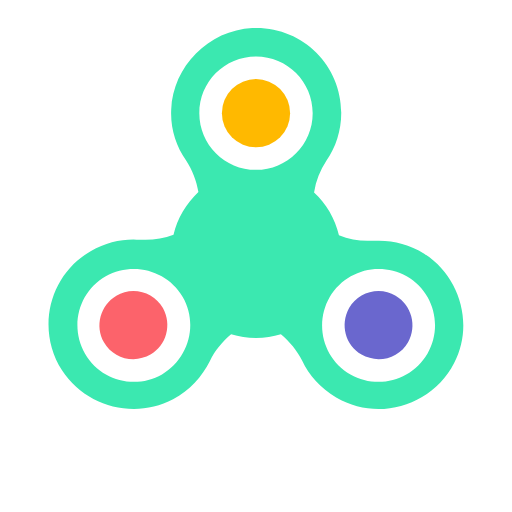
t = 0.00 s
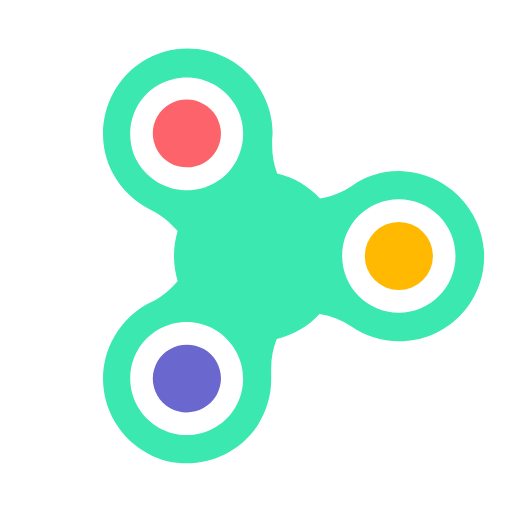
t = 0.25 s
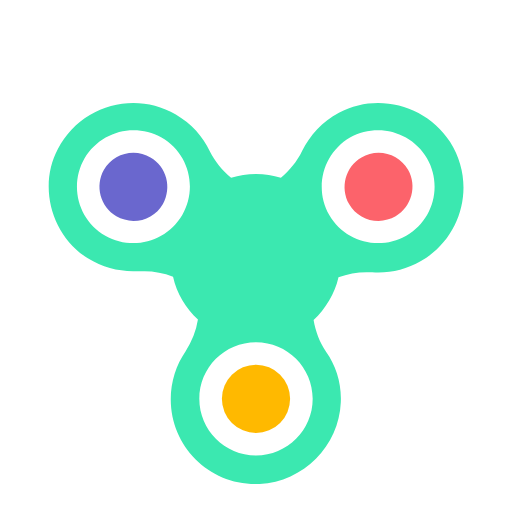
t = 0.50 s
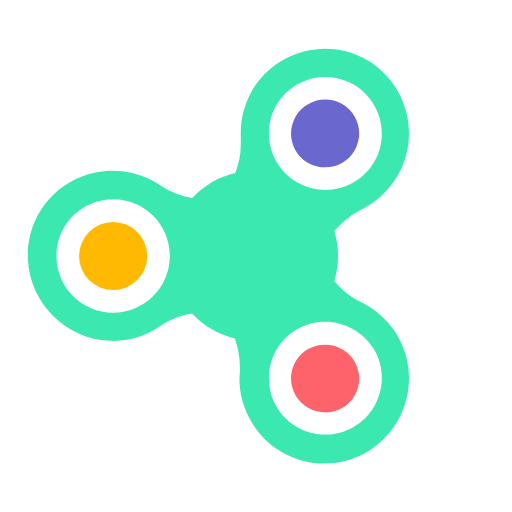
t = 0.75 s

The animated SVG that drew these frames (rendered in a browser with its animation timeline set to each time). Animation: 1 SMIL element (animateTransform=1); one cycle of 1.00 s, repeats indefinitely.

<svg width="80px"  height="80px"  xmlns="http://www.w3.org/2000/svg" viewBox="0 0 100 100" preserveAspectRatio="xMidYMid" class="lds-fidget-spinner">
  <g transform="rotate(6 50 50)">
    <g transform="translate(50 50)">
      <g ng-attr-transform="scale({{config.r}})" transform="scale(0.9)">
        <g transform="translate(-50 -58)">
          <path ng-attr-fill="{{config.c2}}" d="M27.1,79.4c-1.1,0.6-2.4,1-3.7,1c-2.6,0-5.1-1.4-6.4-3.7c-2-3.5-0.8-8,2.7-10.1c1.1-0.6,2.4-1,3.7-1c2.6,0,5.1,1.4,6.4,3.7 C31.8,72.9,30.6,77.4,27.1,79.4z" fill="#fc636b"></path>
          <path ng-attr-fill="{{config.c3}}" d="M72.9,79.4c1.1,0.6,2.4,1,3.7,1c2.6,0,5.1-1.4,6.4-3.7c2-3.5,0.8-8-2.7-10.1c-1.1-0.6-2.4-1-3.7-1c-2.6,0-5.1,1.4-6.4,3.7 C68.2,72.9,69.4,77.4,72.9,79.4z" fill="#6a67ce"></path>
          <circle ng-attr-fill="{{config.c4}}" cx="50" cy="27" r="7.4" fill="#ffb900"></circle>
          <path ng-attr-fill="{{config.c1}}" d="M86.5,57.5c-3.1-1.9-6.4-2.8-9.8-2.8c-0.5,0-0.9,0-1.4,0c-0.4,0-0.8,0-1.1,0c-2.1,0-4.2-0.4-6.2-1.2 c-0.8-3.6-2.8-6.9-5.4-9.3c0.4-2.5,1.3-4.8,2.7-6.9c2-2.9,3.2-6.5,3.2-10.4c0-10.2-8.2-18.4-18.4-18.4c-0.3,0-0.6,0-0.9,0 C39.7,9,32,16.8,31.6,26.2c-0.2,4.1,1,7.9,3.2,11c1.4,2.1,2.3,4.5,2.7,6.9c-2.6,2.5-4.6,5.7-5.4,9.3c-1.9,0.7-4,1.1-6.1,1.1 c-0.4,0-0.8,0-1.2,0c-0.5,0-0.9-0.1-1.4-0.1c-3.1,0-6.3,0.8-9.2,2.5c-9.1,5.2-12,17-6.3,25.9c3.5,5.4,9.5,8.4,15.6,8.4 c2.9,0,5.8-0.7,8.5-2.1c3.6-1.9,6.3-4.9,8-8.3c1.1-2.3,2.7-4.2,4.6-5.8c1.7,0.5,3.5,0.8,5.4,0.8c1.9,0,3.7-0.3,5.4-0.8 c1.9,1.6,3.5,3.5,4.6,5.7c1.5,3.2,4,6,7.4,8c2.9,1.7,6.1,2.5,9.2,2.5c6.6,0,13.1-3.6,16.4-10C97.3,73.1,94.4,62.5,86.5,57.5z M29.6,83.7c-1.9,1.1-4,1.6-6.1,1.6c-4.2,0-8.4-2.2-10.6-6.1c-3.4-5.9-1.4-13.4,4.5-16.8c1.9-1.1,4-1.6,6.1-1.6 c4.2,0,8.4,2.2,10.6,6.1C37.5,72.8,35.4,80.3,29.6,83.7z M50,39.3c-6.8,0-12.3-5.5-12.3-12.3S43.2,14.7,50,14.7 c6.8,0,12.3,5.5,12.3,12.3S56.8,39.3,50,39.3z M87.2,79.2c-2.3,3.9-6.4,6.1-10.6,6.1c-2.1,0-4.2-0.5-6.1-1.6 c-5.9-3.4-7.9-10.9-4.5-16.8c2.3-3.9,6.4-6.1,10.6-6.1c2.1,0,4.2,0.5,6.1,1.6C88.6,65.8,90.6,73.3,87.2,79.2z" fill="#3be8b0"></path>
        </g>
      </g>
    </g>
    <animateTransform attributeName="transform" type="rotate" calcMode="linear" values="0 50 50;360 50 50" keyTimes="0;1" dur="1s" begin="0s" repeatCount="indefinite"></animateTransform>
  </g>
</svg>
